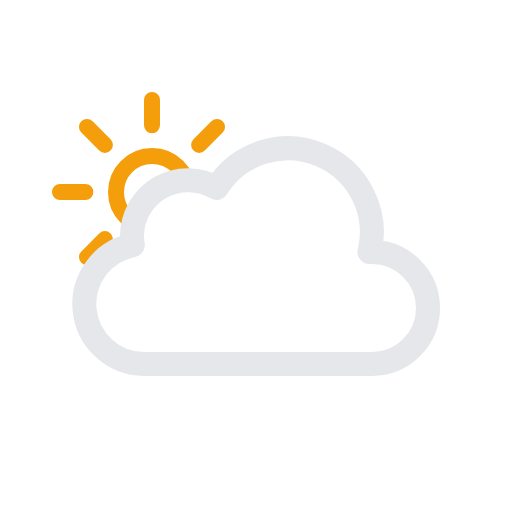
t = 0.00 s
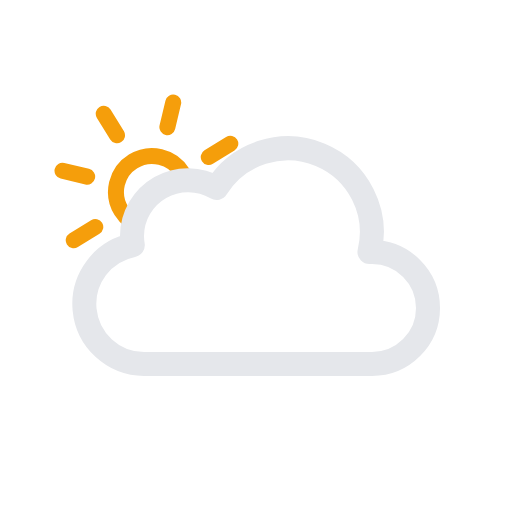
t = 1.67 s
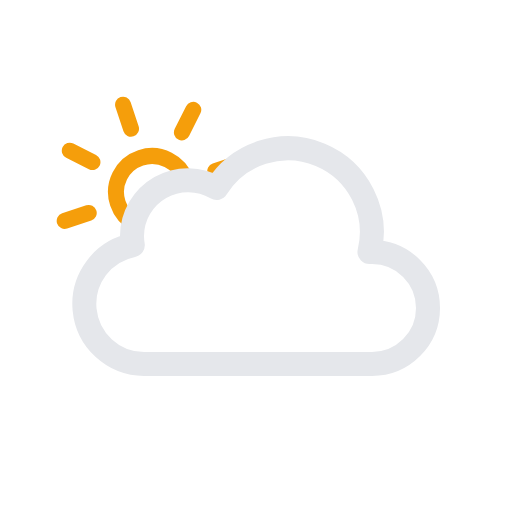
t = 3.33 s
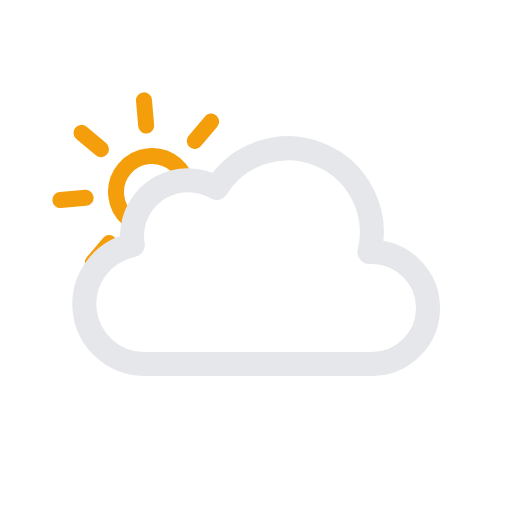
t = 5.00 s
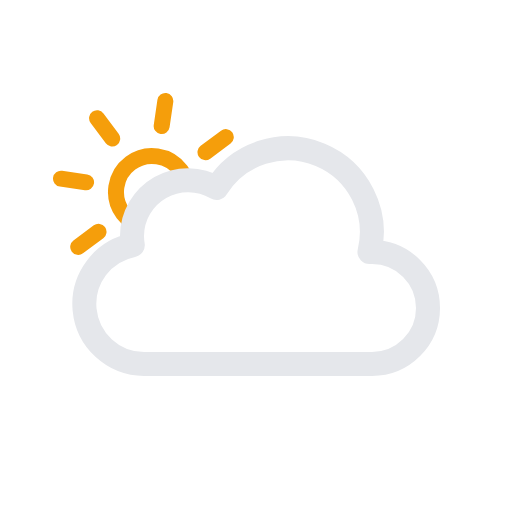
t = 6.67 s
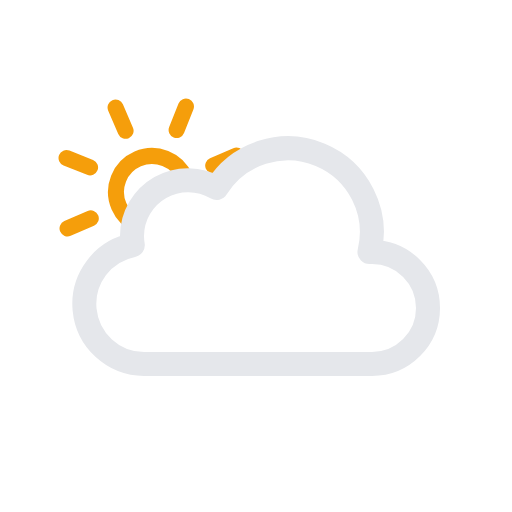
t = 8.33 s

The animated SVG that drew these frames (rendered in a browser with its animation timeline set to each time). Animation: 1 SMIL element (animateTransform=1); frames cover the first 8.33 s, repeats indefinitely.

<svg xmlns="http://www.w3.org/2000/svg" viewBox="0 0 64 64">
    <defs>
        <clipPath id="a">
            <path fill="none" d="M12 35l-5.28-4.21-2-6 1-7 4-5 5-3h6l5 1 3 3L33 20l-6 4h-6l-3 3v4l-4 2-2 2z"/>
        </clipPath>
    </defs>
    <g clip-path="url(#a)">
        <g>
            <path fill="none" stroke="#f59e0b" stroke-linecap="round" stroke-miterlimit="10" stroke-width="2"
                  d="M23.5 24a4.5 4.5 0 11-4.5-4.5 4.49 4.49 0 014.5 4.5zM19 15.67V12.5m0 23v-3.17m5.89-14.22l2.24-2.24M10.87 32.13l2.24-2.24m0-11.78l-2.24-2.24m16.26 16.26l-2.24-2.24M7.5 24h3.17m19.83 0h-3.17"/>
            <animateTransform attributeName="transform" dur="45s" from="0 19 24" repeatCount="indefinite" to="360 19 24"
                              type="rotate"/>
        </g>
    </g>
    <path fill="none" stroke="#e5e7eb" stroke-linejoin="round" stroke-width="3"
          d="M46.5 31.5h-.32a10.49 10.49 0 00-19.11-8 7 7 0 00-10.57 6 7.21 7.21 0 00.1 1.14A7.5 7.5 0 0018 45.5a4.19 4.19 0 00.5 0v0h28a7 7 0 000-14z"/>
</svg>
